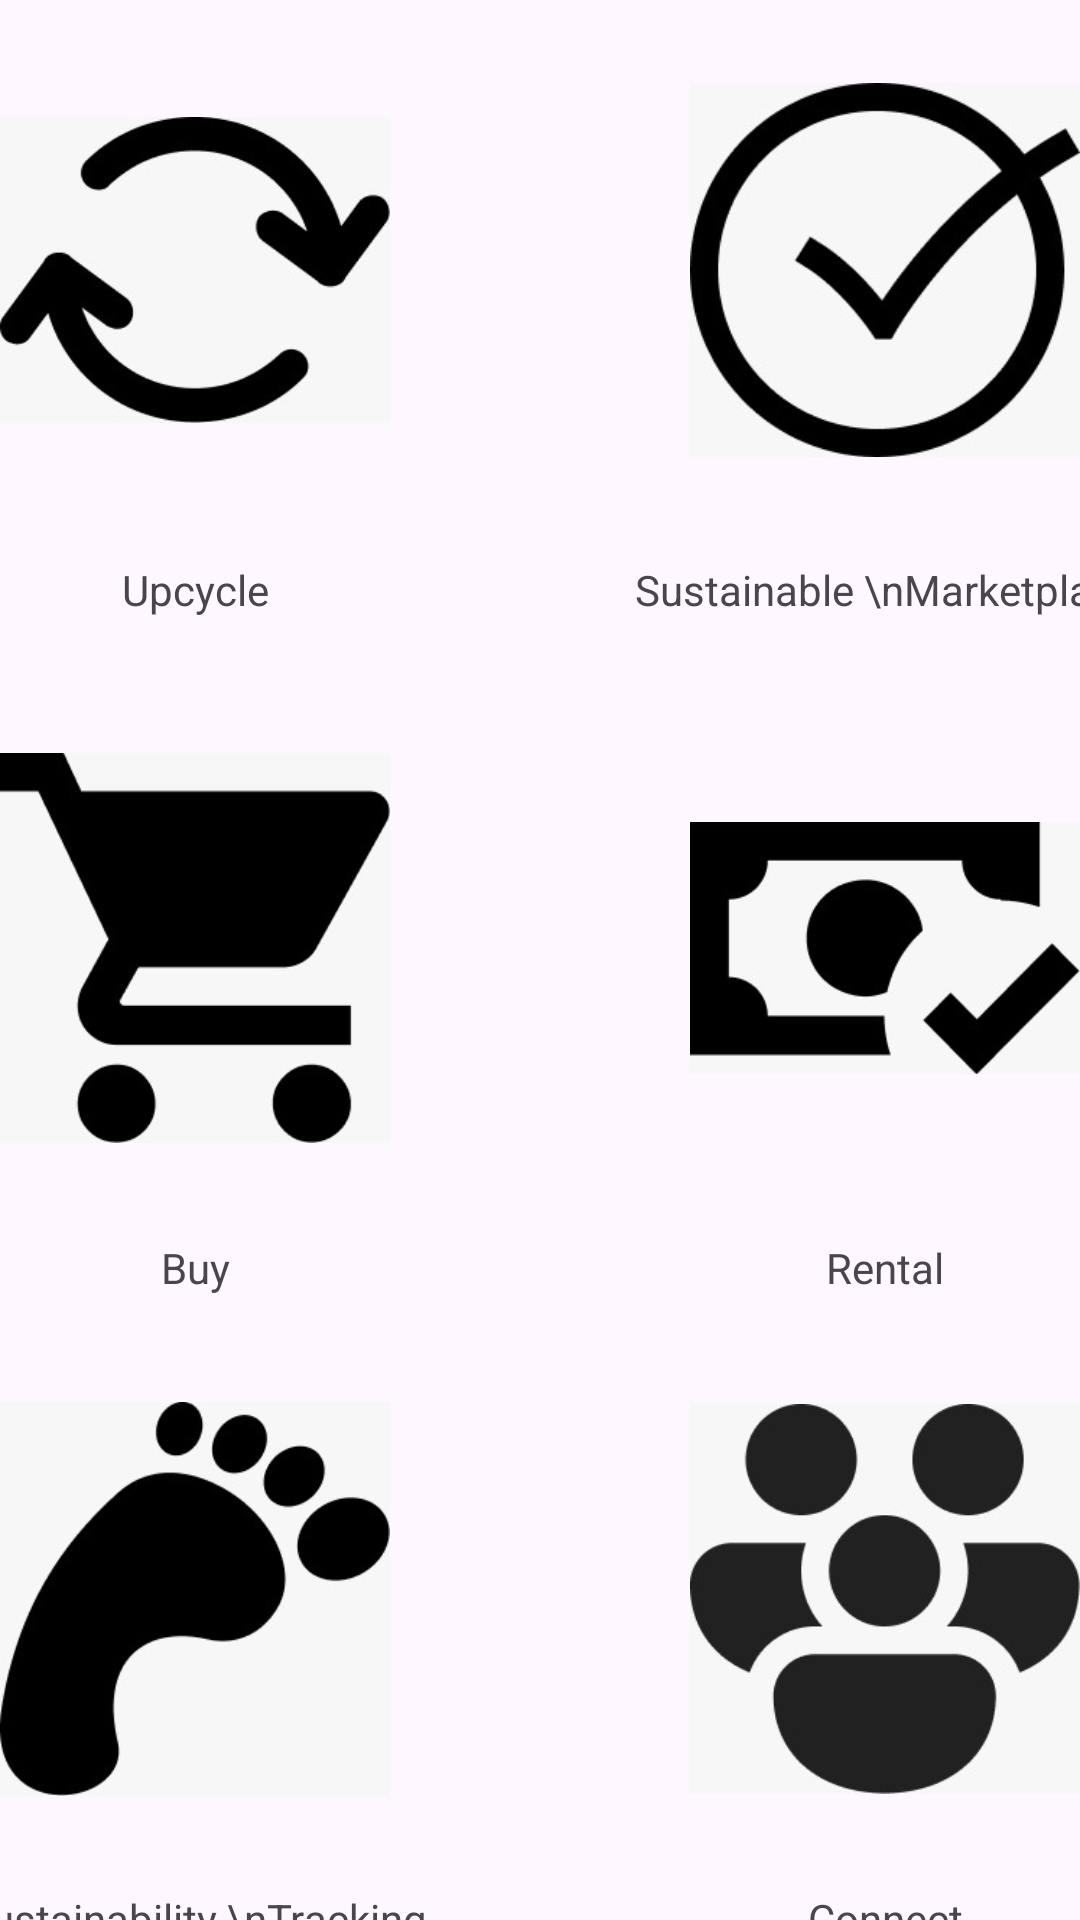

Here is an Android app screen rendered from its layout file. Give the layout XML and the strings, colors and styles it references.
<!-- AndroidManifest.xml: application theme Theme.CircleThreads -->
<!-- res/layout/fragment_home.xml -->
<?xml version="1.0" encoding="utf-8"?>
<androidx.constraintlayout.widget.ConstraintLayout xmlns:android="http://schemas.android.com/apk/res/android"
    xmlns:app="http://schemas.android.com/apk/res-auto"
    xmlns:tools="http://schemas.android.com/tools"
    android:layout_width="match_parent"
    android:layout_height="wrap_content"
    android:layout_marginStart="20dp"
    android:layout_marginTop="20dp"
    android:layout_marginEnd="20dp"
    android:layout_marginBottom="40dp"
    android:orientation="vertical"
    tools:context=".HomeFragment">

    <ImageView
        android:id="@+id/year1"
        android:layout_width="130dp"
        android:layout_height="180dp"
        app:layout_constraintStart_toStartOf="parent"
        app:layout_constraintTop_toTopOf="parent"
        app:srcCompat="@drawable/cat11" />

    <TextView
        android:id="@+id/textView"
        android:layout_width="wrap_content"
        android:layout_height="wrap_content"
        android:layout_marginTop="7dp"
        android:text="Upcycle"
        app:layout_constraintStart_toStartOf="@id/year1"
        app:layout_constraintEnd_toEndOf="@id/year1"
        app:layout_constraintTop_toBottomOf="@id/year1" />

    <ImageView
        android:id="@+id/year2"
        android:layout_width="130dp"
        android:layout_height="180dp"
        app:layout_constraintRight_toRightOf="parent"
        app:layout_constraintTop_toTopOf="parent"
        app:srcCompat="@drawable/cat222" />

    <TextView
        android:id="@+id/textView3"
        android:layout_width="wrap_content"
        android:layout_height="wrap_content"
        android:layout_marginTop="7dp"
        android:text="Sustainable \nMarketplace"
        app:layout_constraintStart_toStartOf="@id/year2"
        app:layout_constraintEnd_toEndOf="@id/year2"
        app:layout_constraintTop_toBottomOf="@id/year2" />

    <ImageView
        android:id="@+id/year3"
        android:layout_width="130dp"
        android:layout_height="180dp"
        android:layout_marginTop="20dp"
        app:layout_constraintBottom_toTopOf="@+id/textView4"
        app:layout_constraintStart_toStartOf="parent"
        app:layout_constraintTop_toBottomOf="@+id/textView"
        app:srcCompat="@drawable/cat33"
        tools:src="@tools:sample/avatars" />

    <TextView
        android:id="@+id/textView4"
        android:layout_width="wrap_content"
        android:layout_height="wrap_content"
        android:text="Buy"
        android:layout_marginTop="7dp"
        app:layout_constraintTop_toBottomOf="@id/year3"
        app:layout_constraintBottom_toBottomOf="parent"
        app:layout_constraintEnd_toEndOf="@id/year3"
        app:layout_constraintStart_toStartOf="@id/year3" />

    <ImageView
        android:id="@+id/year4"
        android:layout_width="130dp"
        android:layout_height="180dp"
        android:layout_marginTop="20dp"
        app:layout_constraintBottom_toTopOf="@+id/textView2"
        app:layout_constraintRight_toRightOf="parent"
        app:layout_constraintTop_toBottomOf="@+id/textView3"
        app:srcCompat="@drawable/cat44"
        tools:src="@tools:sample/avatars" />

    <TextView
        android:id="@+id/textView2"
        android:layout_width="wrap_content"
        android:layout_height="wrap_content"
        android:layout_marginTop="7dp"
        android:text="Rental"
        app:layout_constraintTop_toBottomOf="@id/year4"
        app:layout_constraintBottom_toBottomOf="parent"
        app:layout_constraintEnd_toEndOf="@id/year4"
        app:layout_constraintStart_toStartOf="@id/year4" />

    <ImageView
        android:id="@+id/year5"
        android:layout_width="130dp"
        android:layout_height="180dp"
        android:layout_marginTop="20dp"
        app:layout_constraintBottom_toTopOf="@+id/textView5"
        app:layout_constraintRight_toRightOf="parent"
        app:layout_constraintTop_toBottomOf="@+id/textView2"
        app:srcCompat="@drawable/cat55"
        tools:src="@tools:sample/avatars" />

    <TextView
        android:id="@+id/textView5"
        android:layout_width="wrap_content"
        android:layout_height="wrap_content"
        android:layout_marginTop="7dp"
        android:text="Connect"
        app:layout_constraintTop_toBottomOf="@id/year5"
        app:layout_constraintBottom_toBottomOf="parent"
        app:layout_constraintEnd_toEndOf="@id/year5"
        app:layout_constraintStart_toStartOf="@id/year5" />

    <ImageView
        android:id="@+id/year6"
        android:layout_width="130dp"
        android:layout_height="180dp"
        android:layout_marginTop="20dp"
        app:layout_constraintBottom_toTopOf="@+id/textView6"
        app:layout_constraintStart_toStartOf="parent"
        app:layout_constraintTop_toBottomOf="@+id/textView4"
        app:srcCompat="@drawable/cat66"
        tools:src="@tools:sample/avatars" />
    <TextView
        android:id="@+id/textView6"
        android:layout_width="wrap_content"
        android:layout_height="wrap_content"
        android:layout_marginTop="7dp"
        android:text="Sustainability \nTracking"
        app:layout_constraintTop_toBottomOf="@id/year6"
        app:layout_constraintBottom_toBottomOf="parent"
        app:layout_constraintEnd_toEndOf="@id/year6"
        app:layout_constraintStart_toStartOf="@id/year6" />


</androidx.constraintlayout.widget.ConstraintLayout>
<!-- resources referenced by this layout -->
<resources>
  <!-- drawable cat11: jpeg bitmap (drawable, 8776 bytes) -->
  <!-- drawable cat222: jpeg bitmap (drawable, 11395 bytes) -->
  <!-- drawable cat33: jpeg bitmap (drawable, 7157 bytes) -->
  <!-- drawable cat44: jpeg bitmap (drawable, 6452 bytes) -->
  <!-- drawable cat55: jpeg bitmap (drawable, 9754 bytes) -->
  <!-- drawable cat66: jpeg bitmap (drawable, 8331 bytes) -->
  <style name="Theme.CircleThreads" parent="Base.Theme.CircleThreads" />
  <style name="Base.Theme.CircleThreads" parent="Theme.Material3.Light.NoActionBar">
          
          
      </style>
</resources>
